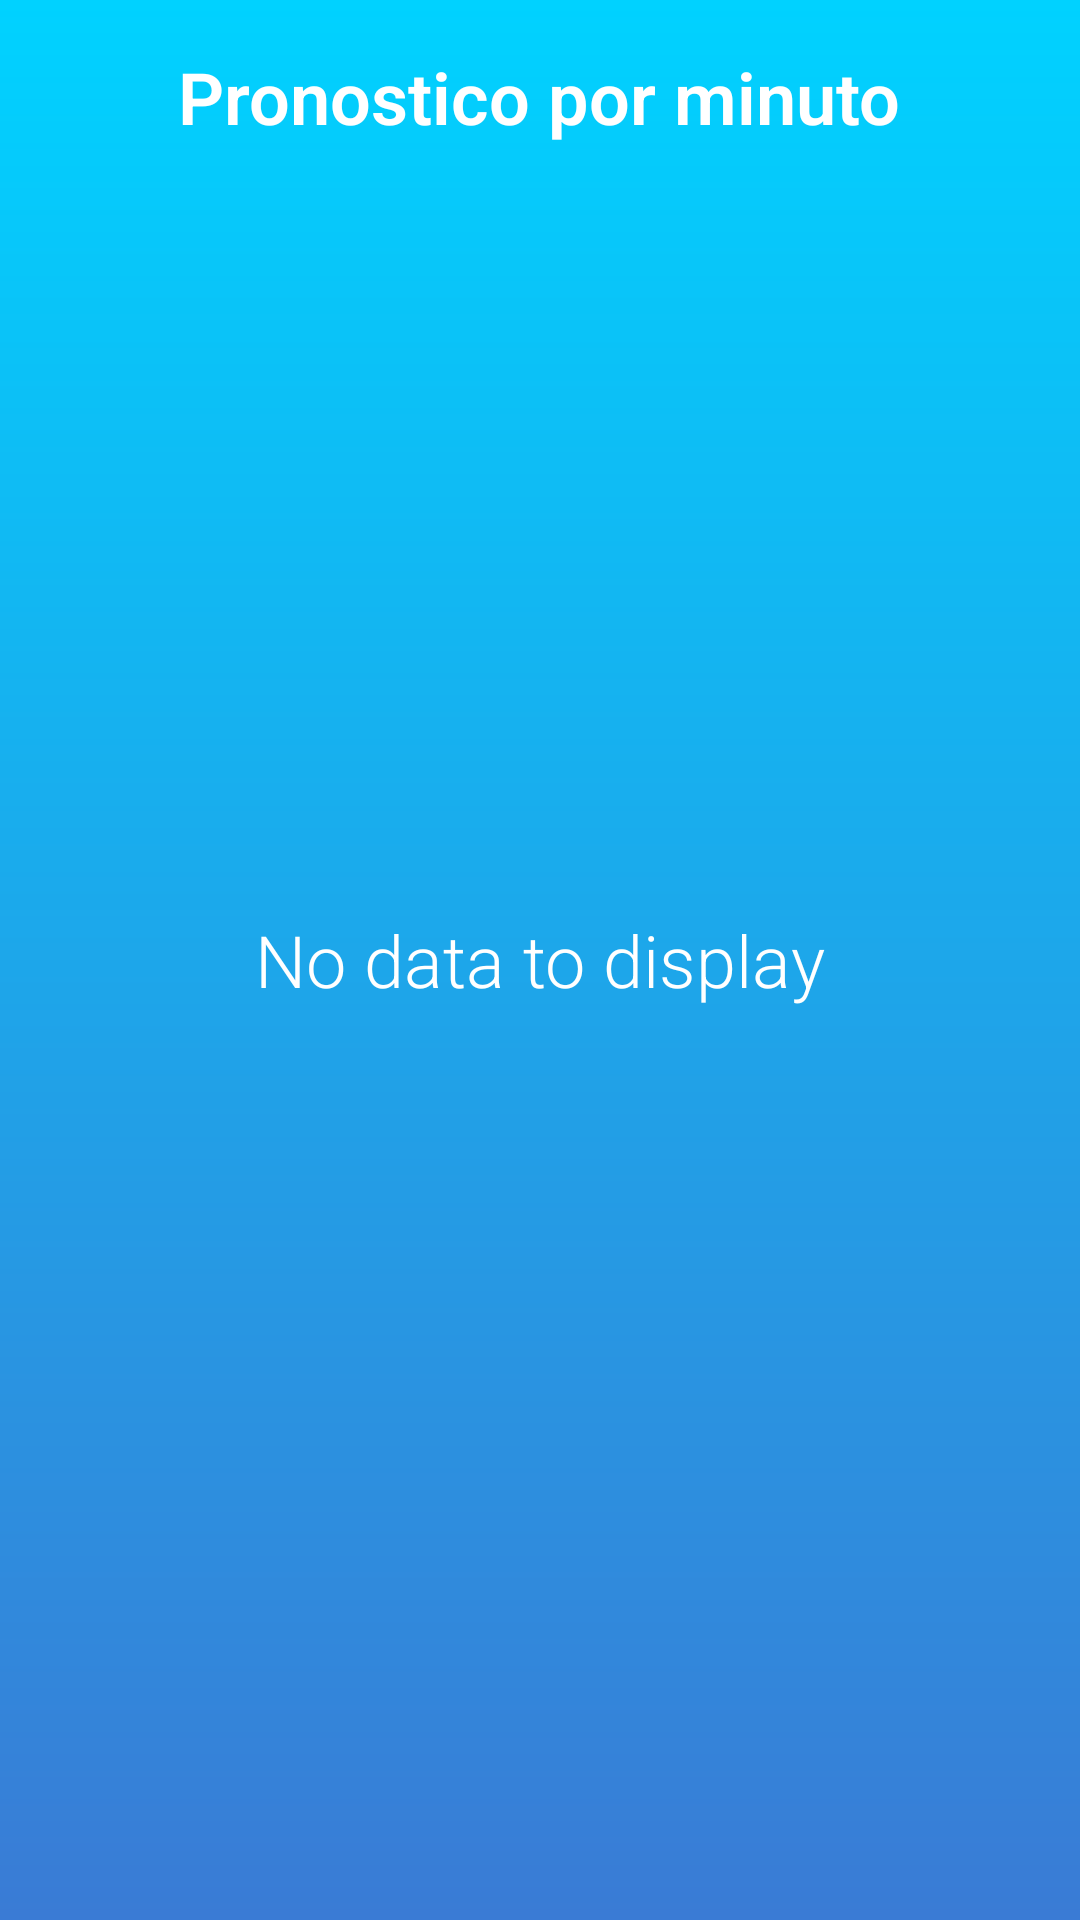

Produce the Android XML layout that renders to this screen, including the resource entries it uses.
<!-- AndroidManifest.xml: application theme AppTheme -->
<!-- res/layout/activity_minutely_weather.xml -->
<?xml version="1.0" encoding="utf-8"?>
<RelativeLayout
    xmlns:android="http://schemas.android.com/apk/res/android"
    xmlns:app="http://schemas.android.com/apk/res-auto"
    xmlns:tools="http://schemas.android.com/tools"
    android:id="@+id/activity_minutely_weather"
    android:layout_width="match_parent"
    android:layout_height="match_parent"
    android:background="@drawable/bg_gradient_blue"
    tools:context="ariel.sv.com.colorweather.MinutelyWeatherActivity">


    <TextView
        android:id="@+id/minutelyWeatherTextView"
        style="@style/mainFont"
        android:layout_width="wrap_content"
        android:layout_height="wrap_content"
        android:layout_marginTop="16dp"
        android:text="@string/pronostico_por_minuto"
        android:textStyle="bold"
        android:layout_alignParentTop="true"
        android:layout_centerHorizontal="true" />

    <android.support.v7.widget.RecyclerView
        style="@style/listFont"
        android:id="@+id/minutelyRecyclerView"
        android:layout_width="match_parent"
        android:layout_height="match_parent"
        android:layout_below="@+id/minutelyWeatherTextView"
        android:layout_alignParentStart="true" />

    <TextView
        style="@style/mainFont"
        android:id="@+id/noDataRecycler"
        android:layout_width="wrap_content"
        android:layout_height="wrap_content"
        android:text="No data to display"
        android:layout_centerInParent="true"/>
</RelativeLayout>
<!-- resources referenced by this layout -->
<resources>
  <!-- drawable bg_gradient_blue (drawable) -->
  <?xml version="1.0" encoding="utf-8"?>
  <shape xmlns:android="http://schemas.android.com/apk/res/android">
  
      <gradient
          android:startColor="#00d2ff"
          android:endColor="#3A7BD5"
          android:angle="270"
          android:type="linear">
      </gradient>
  
  </shape>
  <string name="pronostico_por_minuto">Pronostico por minuto</string>
  <style name="listFont">
          <item name="android:divider">@null</item>
          <item name="android:dividerHeight">10dp</item>
          <item name="android:padding">10dp</item>
  
      </style>
  <style name="mainFont">
          <item name="android:textColor">#ffffff</item>
          <item name="android:fontFamily">sans-serif-light</item>
          <item name="android:textSize">24sp</item>
      </style>
  <style name="AppTheme" parent="android:Theme.Material.Light.NoActionBar">
          
      </style>
</resources>
